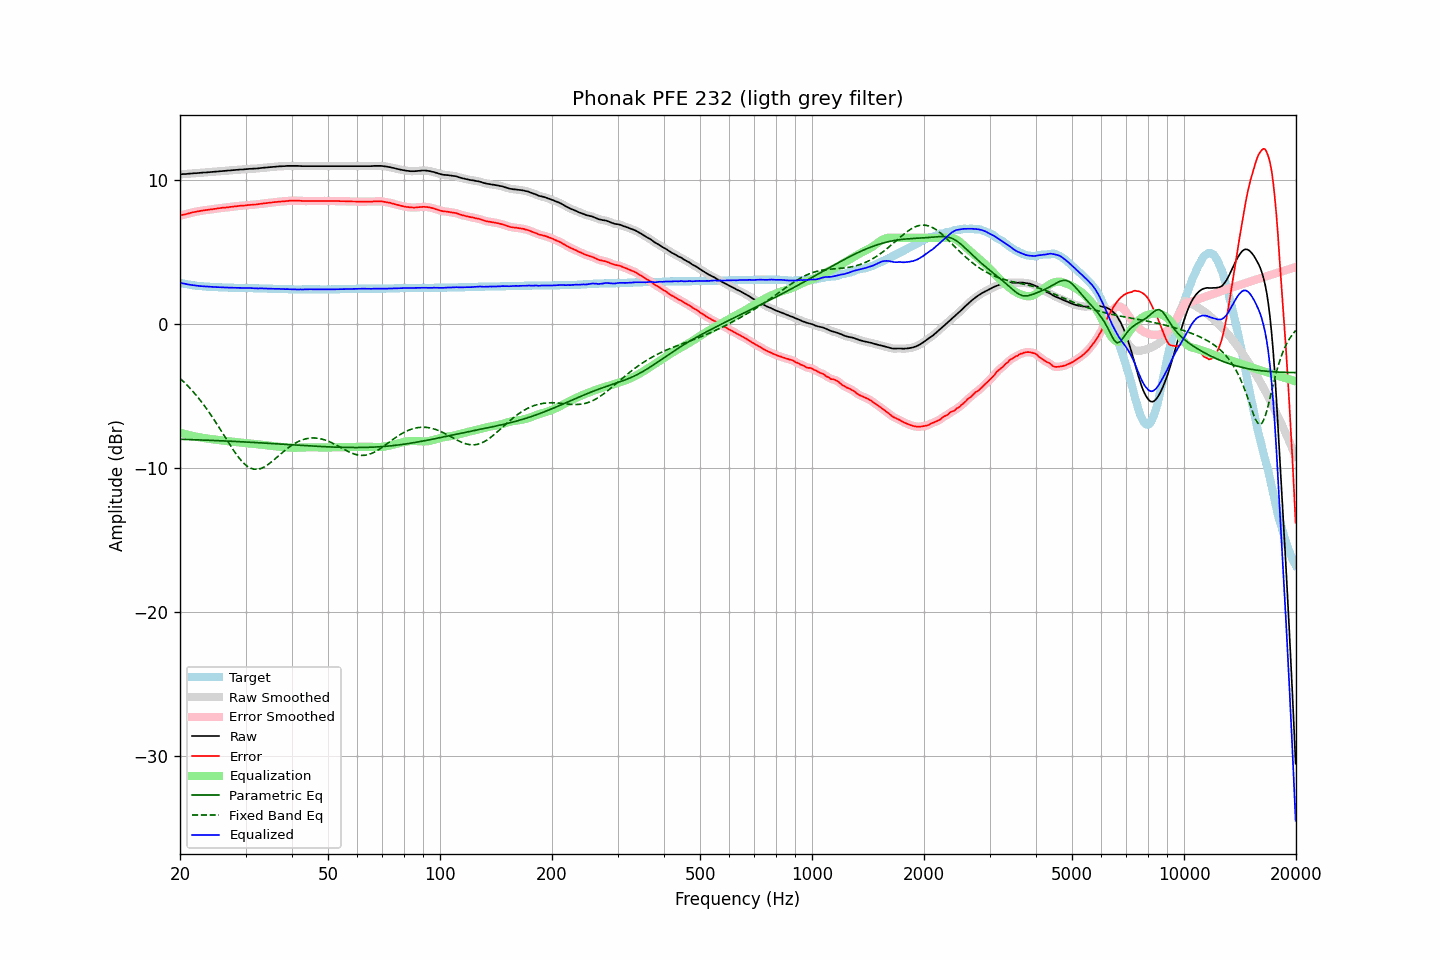

Values plotted in this chart, from the file beside it:
frequency, raw, error, smoothed, error_smoothed, equalization, parametric_eq, fixed_band_eq, equalized_raw, equalized_smoothed, target
20.00, 10.41, 7.53, 10.41, 7.54, -7.53, -7.99, -3.76, 2.87, 2.88, 2.87
20.20, 10.42, 7.57, 10.41, 7.57, -7.57, -7.99, -3.87, 2.85, 2.85, 2.84
20.40, 10.43, 7.60, 10.42, 7.60, -7.60, -8.00, -3.97, 2.83, 2.82, 2.82
20.61, 10.43, 7.62, 10.43, 7.63, -7.63, -8.00, -4.08, 2.80, 2.80, 2.80
20.81, 10.44, 7.65, 10.44, 7.65, -7.66, -8.01, -4.19, 2.78, 2.78, 2.78
21.02, 10.45, 7.68, 10.45, 7.68, -7.69, -8.01, -4.30, 2.76, 2.76, 2.76
21.23, 10.46, 7.71, 10.46, 7.71, -7.71, -8.01, -4.42, 2.74, 2.74, 2.74
21.44, 10.47, 7.74, 10.47, 7.74, -7.74, -8.02, -4.54, 2.73, 2.73, 2.72
21.66, 10.48, 7.77, 10.48, 7.77, -7.76, -8.02, -4.67, 2.71, 2.71, 2.70
21.87, 10.49, 7.79, 10.48, 7.79, -7.79, -8.02, -4.80, 2.70, 2.69, 2.69
22.09, 10.49, 7.81, 10.49, 7.81, -7.81, -8.03, -4.93, 2.67, 2.68, 2.67
22.31, 10.50, 7.83, 10.50, 7.83, -7.83, -8.03, -5.06, 2.66, 2.66, 2.66
22.54, 10.51, 7.85, 10.51, 7.85, -7.85, -8.04, -5.20, 2.65, 2.65, 2.65
22.76, 10.52, 7.87, 10.52, 7.87, -7.87, -8.04, -5.34, 2.64, 2.64, 2.64
22.99, 10.53, 7.89, 10.53, 7.89, -7.89, -8.04, -5.49, 2.64, 2.64, 2.63
23.22, 10.54, 7.91, 10.53, 7.91, -7.91, -8.05, -5.64, 2.63, 2.63, 2.62
23.45, 10.54, 7.92, 10.54, 7.92, -7.92, -8.05, -5.79, 2.61, 2.62, 2.61
23.69, 10.55, 7.94, 10.55, 7.94, -7.94, -8.06, -5.94, 2.61, 2.61, 2.60
23.92, 10.56, 7.95, 10.56, 7.95, -7.95, -8.06, -6.10, 2.60, 2.60, 2.60
24.16, 10.57, 7.97, 10.57, 7.97, -7.97, -8.07, -6.27, 2.60, 2.60, 2.59
24.40, 10.58, 7.98, 10.58, 7.98, -7.99, -8.07, -6.43, 2.59, 2.59, 2.59
24.65, 10.59, 8.00, 10.59, 8.00, -8.00, -8.08, -6.60, 2.58, 2.58, 2.58
24.89, 10.60, 8.01, 10.60, 8.02, -8.02, -8.08, -6.77, 2.58, 2.58, 2.58
25.14, 10.61, 8.03, 10.61, 8.03, -8.03, -8.08, -6.94, 2.57, 2.57, 2.57
25.39, 10.62, 8.05, 10.62, 8.05, -8.05, -8.09, -7.12, 2.57, 2.57, 2.56
25.65, 10.63, 8.06, 10.63, 8.07, -8.06, -8.09, -7.30, 2.57, 2.57, 2.56
25.91, 10.64, 8.08, 10.64, 8.08, -8.07, -8.10, -7.48, 2.56, 2.56, 2.55
26.16, 10.65, 8.09, 10.64, 8.09, -8.09, -8.10, -7.66, 2.56, 2.55, 2.55
26.43, 10.65, 8.09, 10.65, 8.10, -8.10, -8.11, -7.84, 2.55, 2.55, 2.55
26.69, 10.66, 8.11, 10.66, 8.11, -8.11, -8.11, -8.01, 2.54, 2.54, 2.54
26.96, 10.67, 8.12, 10.67, 8.12, -8.13, -8.12, -8.19, 2.54, 2.54, 2.54
27.23, 10.68, 8.14, 10.68, 8.14, -8.14, -8.13, -8.37, 2.54, 2.54, 2.53
27.50, 10.69, 8.15, 10.69, 8.15, -8.15, -8.13, -8.54, 2.53, 2.53, 2.53
27.77, 10.70, 8.16, 10.70, 8.17, -8.17, -8.14, -8.71, 2.53, 2.53, 2.53
28.05, 10.71, 8.18, 10.71, 8.18, -8.18, -8.14, -8.88, 2.53, 2.53, 2.52
28.33, 10.72, 8.19, 10.72, 8.19, -8.19, -8.15, -9.03, 2.52, 2.52, 2.52
28.62, 10.73, 8.20, 10.73, 8.21, -8.20, -8.15, -9.18, 2.52, 2.52, 2.52
28.90, 10.74, 8.22, 10.74, 8.22, -8.21, -8.16, -9.32, 2.52, 2.52, 2.51
29.19, 10.75, 8.23, 10.74, 8.23, -8.23, -8.16, -9.46, 2.52, 2.52, 2.51
29.48, 10.75, 8.23, 10.75, 8.24, -8.24, -8.17, -9.58, 2.51, 2.51, 2.51
29.78, 10.76, 8.24, 10.76, 8.24, -8.25, -8.18, -9.69, 2.51, 2.51, 2.51
30.08, 10.77, 8.25, 10.77, 8.25, -8.26, -8.18, -9.79, 2.51, 2.51, 2.51
30.38, 10.78, 8.27, 10.78, 8.27, -8.27, -8.19, -9.88, 2.51, 2.51, 2.50
30.68, 10.79, 8.28, 10.79, 8.28, -8.28, -8.19, -9.94, 2.51, 2.51, 2.50
30.99, 10.80, 8.29, 10.79, 8.29, -8.29, -8.20, -10.00, 2.51, 2.51, 2.50
31.30, 10.80, 8.29, 10.80, 8.30, -8.30, -8.21, -10.04, 2.50, 2.50, 2.50
31.61, 10.81, 8.31, 10.80, 8.30, -8.31, -8.21, -10.07, 2.50, 2.50, 2.49
31.93, 10.81, 8.31, 10.81, 8.31, -8.32, -8.22, -10.08, 2.49, 2.49, 2.49
32.24, 10.82, 8.32, 10.82, 8.33, -8.33, -8.23, -10.08, 2.49, 2.49, 2.49
32.57, 10.83, 8.34, 10.83, 8.34, -8.34, -8.23, -10.06, 2.48, 2.49, 2.48
32.89, 10.85, 8.36, 10.84, 8.36, -8.36, -8.24, -10.03, 2.49, 2.49, 2.48
33.22, 10.86, 8.37, 10.86, 8.38, -8.37, -8.25, -9.99, 2.49, 2.48, 2.48
33.55, 10.87, 8.39, 10.87, 8.39, -8.39, -8.25, -9.94, 2.48, 2.48, 2.47
33.89, 10.88, 8.40, 10.88, 8.40, -8.40, -8.26, -9.87, 2.48, 2.48, 2.47
34.23, 10.89, 8.41, 10.89, 8.42, -8.42, -8.27, -9.81, 2.47, 2.47, 2.47
34.57, 10.90, 8.43, 10.90, 8.43, -8.43, -8.27, -9.73, 2.47, 2.47, 2.46
34.92, 10.91, 8.44, 10.91, 8.44, -8.44, -8.28, -9.64, 2.46, 2.46, 2.46
35.27, 10.92, 8.45, 10.92, 8.46, -8.46, -8.29, -9.55, 2.46, 2.46, 2.46
35.62, 10.93, 8.47, 10.93, 8.47, -8.47, -8.29, -9.46, 2.46, 2.46, 2.45
35.97, 10.94, 8.48, 10.94, 8.48, -8.48, -8.30, -9.37, 2.46, 2.46, 2.45
... 635 more rows
